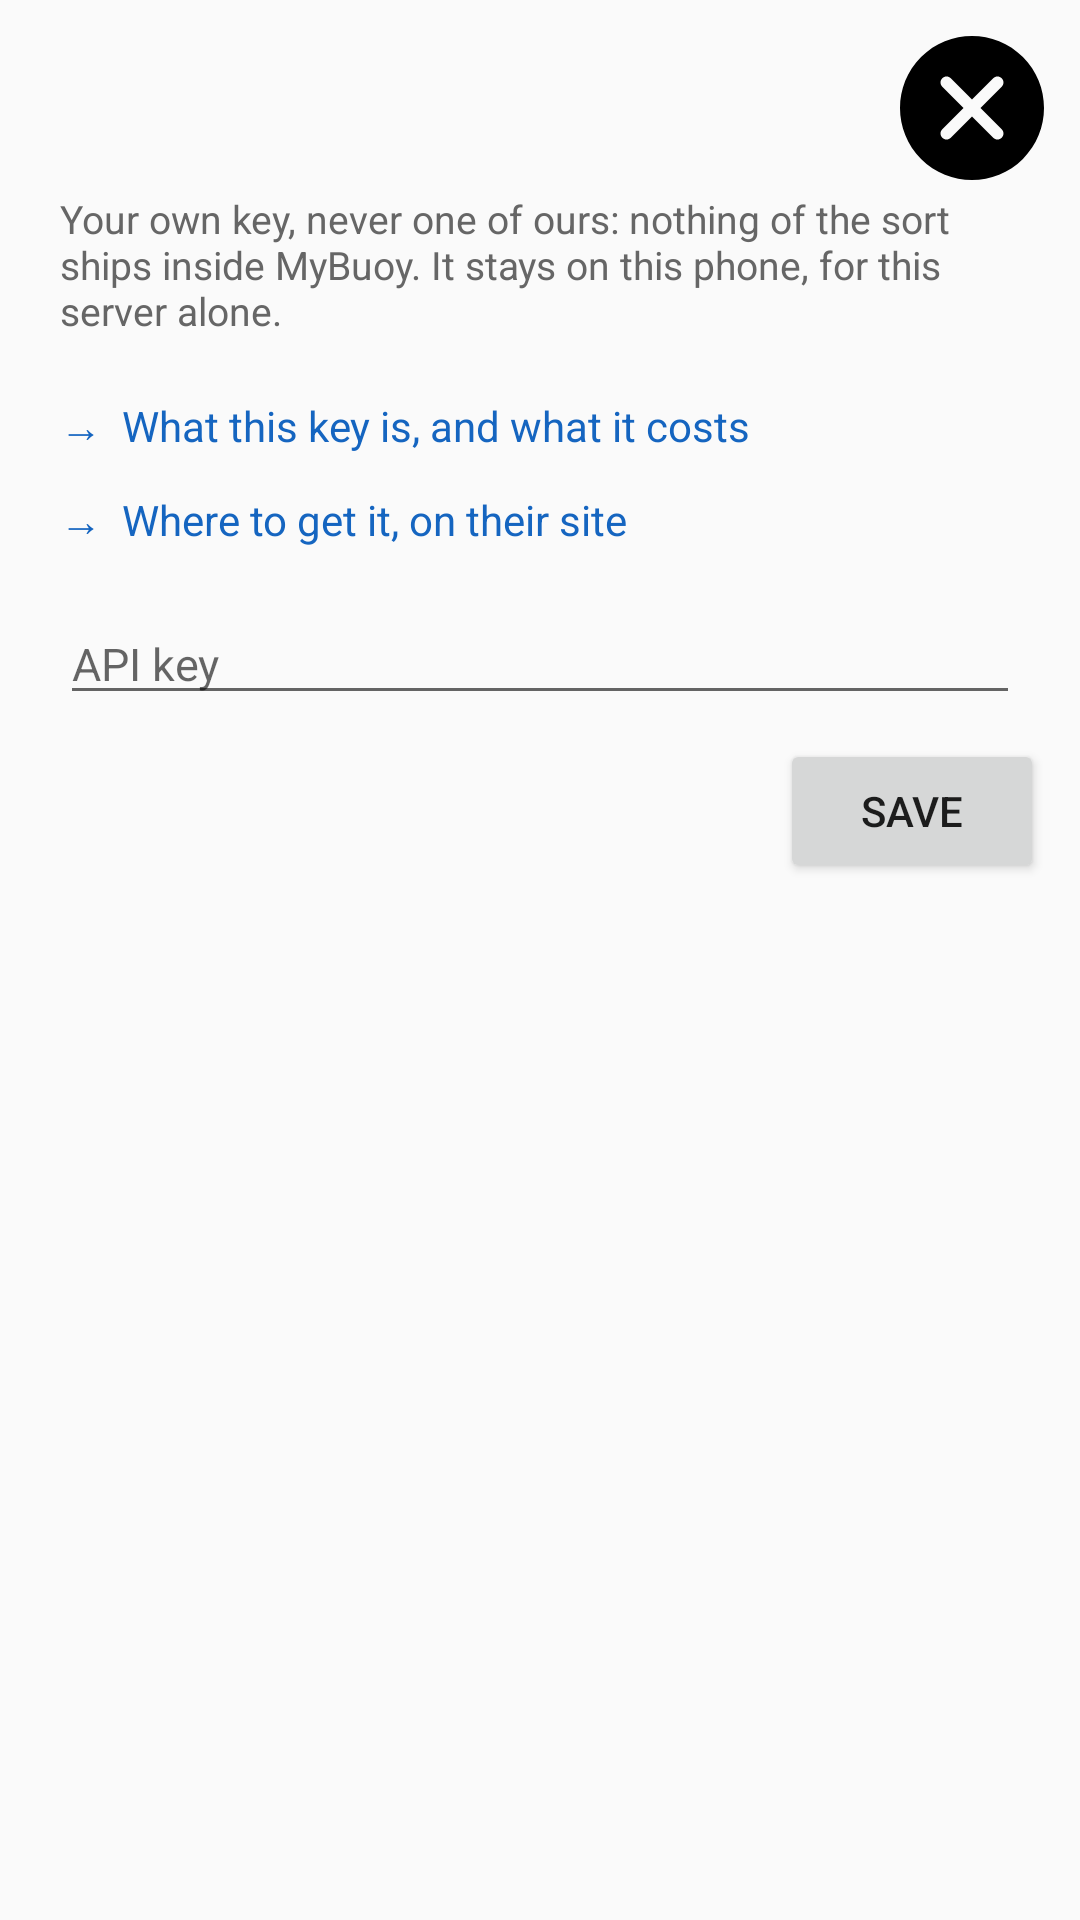

Write the Android layout XML for this screen, with the resource values it uses.
<!-- AndroidManifest.xml: application theme AppTheme -->
<!-- res/layout/layout_overpass_key.xml -->
<?xml version="1.0" encoding="utf-8"?>
<LinearLayout xmlns:android="http://schemas.android.com/apk/res/android"
    xmlns:app="http://schemas.android.com/apk/res-auto"
    android:layout_width="match_parent"
    android:layout_height="wrap_content"
    android:orientation="vertical"
    android:paddingStart="20dp"
    android:paddingLeft="20dp"
    android:paddingTop="12dp"
    android:paddingEnd="12dp"
    android:paddingRight="12dp"
    android:paddingBottom="12dp">

    <LinearLayout
        android:layout_width="match_parent"
        android:layout_height="wrap_content"
        android:gravity="center_vertical"
        android:orientation="horizontal">

        <TextView
            android:id="@+id/tvKeyTitle"
            android:layout_width="0dp"
            android:layout_height="wrap_content"
            android:layout_weight="1"
            android:textColor="@android:color/black"
            android:textSize="20sp"
            android:textStyle="bold" />

        <ImageButton
            android:id="@+id/btnKeyClose"
            android:layout_width="48dp"
            android:layout_height="48dp"
            android:background="@drawable/ic_btn48_background"
            android:contentDescription="Close"
            android:scaleType="center"
            app:srcCompat="@drawable/btn_cancel" />
    </LinearLayout>

    <TextView
        android:layout_width="match_parent"
        android:layout_height="wrap_content"
        android:layout_marginTop="4dp"
        android:layout_marginEnd="8dp"
        android:layout_marginRight="8dp"
        android:text="Your own key, never one of ours: nothing of the sort ships inside MyBuoy. It stays on this phone, for this server alone."
        android:textColor="#666666"
        android:textSize="13sp" />

    <TextView
        android:id="@+id/tvKeyDoc"
        android:layout_width="match_parent"
        android:layout_height="wrap_content"
        android:layout_marginTop="14dp"
        android:background="?android:attr/selectableItemBackground"
        android:paddingTop="6dp"
        android:paddingBottom="6dp"
        android:text="→  What this key is, and what it costs"
        android:textColor="#1565C0"
        android:textSize="14sp" />

    <TextView
        android:id="@+id/tvKeyPage"
        android:layout_width="match_parent"
        android:layout_height="wrap_content"
        android:background="?android:attr/selectableItemBackground"
        android:paddingTop="6dp"
        android:paddingBottom="6dp"
        android:text="→  Where to get it, on their site"
        android:textColor="#1565C0"
        android:textSize="14sp" />

    <EditText
        android:id="@+id/etKey"
        android:layout_width="match_parent"
        android:layout_height="wrap_content"
        android:layout_marginTop="12dp"
        android:layout_marginEnd="8dp"
        android:layout_marginRight="8dp"
        android:hint="API key"
        android:imeOptions="actionDone"
        android:inputType="text"
        android:maxLines="1"
        android:textSize="15sp" />

    <Button
        android:id="@+id/btnKeySave"
        android:layout_width="wrap_content"
        android:layout_height="wrap_content"
        android:layout_gravity="end"
        android:layout_marginTop="8dp"
        android:text="SAVE" />

</LinearLayout>
<!-- resources referenced by this layout -->
<resources>
  <!-- drawable btn_cancel (drawable) -->
  <?xml version="1.0" encoding="utf-8"?>
  <selector xmlns:android="http://schemas.android.com/apk/res/android">
      <item android:drawable="@drawable/ic_cancel2" android:state_selected="true" />
      <item android:drawable="@drawable/ic_cancel2" android:state_pressed="true" />
      <item android:drawable="@drawable/ic_cancel" />
  </selector>
  <!-- drawable ic_btn48_background (drawable) -->
  <vector xmlns:android="http://schemas.android.com/apk/res/android"
      android:width="48dp"
      android:height="48dp"
      android:viewportWidth="100"
      android:viewportHeight="100">
    <path
        android:pathData="M0,0"
        android:fillColor="#2196f3"/>
  </vector>
  <style name="AppTheme" parent="Theme.AppCompat.Light.DarkActionBar">
          
          <item name="colorPrimary">@color/colorPrimary</item>
          <item name="colorPrimaryDark">@color/colorPrimaryDark</item>
          <item name="colorAccent">@color/colorAccent</item>
      </style>
  <!-- drawable ic_cancel2 (drawable) -->
  <vector xmlns:android="http://schemas.android.com/apk/res/android"
      android:width="38dp"
      android:height="38dp"
      android:viewportWidth="511.76"
      android:viewportHeight="511.76">
    <path
        android:fillColor="#FF000000"
        android:pathData="M436.896,74.869c-99.84,-99.819 -262.208,-99.819 -362.048,0c-99.797,99.819 -99.797,262.229 0,362.048c49.92,49.899 115.477,74.837 181.035,74.837s131.093,-24.939 181.013,-74.837C536.715,337.099 536.715,174.688 436.896,74.869zM361.461,331.317c8.341,8.341 8.341,21.824 0,30.165c-4.16,4.16 -9.621,6.251 -15.083,6.251c-5.461,0 -10.923,-2.091 -15.083,-6.251l-75.413,-75.435l-75.392,75.413c-4.181,4.16 -9.643,6.251 -15.083,6.251c-5.461,0 -10.923,-2.091 -15.083,-6.251c-8.341,-8.341 -8.341,-21.845 0,-30.165l75.392,-75.413l-75.413,-75.413c-8.341,-8.341 -8.341,-21.845 0,-30.165c8.32,-8.341 21.824,-8.341 30.165,0l75.413,75.413l75.413,-75.413c8.341,-8.341 21.824,-8.341 30.165,0c8.341,8.32 8.341,21.824 0,30.165l-75.413,75.413L361.461,331.317z"/>
  </vector>
  <!-- drawable ic_cancel (drawable) -->
  <vector xmlns:android="http://schemas.android.com/apk/res/android"
      android:width="48dp"
      android:height="48dp"
      android:viewportWidth="511.76"
      android:viewportHeight="511.76">
    <path
        android:fillColor="#FF000000"
        android:pathData="M436.896,74.869c-99.84,-99.819 -262.208,-99.819 -362.048,0c-99.797,99.819 -99.797,262.229 0,362.048c49.92,49.899 115.477,74.837 181.035,74.837s131.093,-24.939 181.013,-74.837C536.715,337.099 536.715,174.688 436.896,74.869zM361.461,331.317c8.341,8.341 8.341,21.824 0,30.165c-4.16,4.16 -9.621,6.251 -15.083,6.251c-5.461,0 -10.923,-2.091 -15.083,-6.251l-75.413,-75.435l-75.392,75.413c-4.181,4.16 -9.643,6.251 -15.083,6.251c-5.461,0 -10.923,-2.091 -15.083,-6.251c-8.341,-8.341 -8.341,-21.845 0,-30.165l75.392,-75.413l-75.413,-75.413c-8.341,-8.341 -8.341,-21.845 0,-30.165c8.32,-8.341 21.824,-8.341 30.165,0l75.413,75.413l75.413,-75.413c8.341,-8.341 21.824,-8.341 30.165,0c8.341,8.32 8.341,21.824 0,30.165l-75.413,75.413L361.461,331.317z"/>
  </vector>
  <color name="colorPrimary">#3F51B5</color>
  <color name="colorPrimaryDark">#303F9F</color>
  <color name="colorAccent">#2196f3</color>
</resources>
